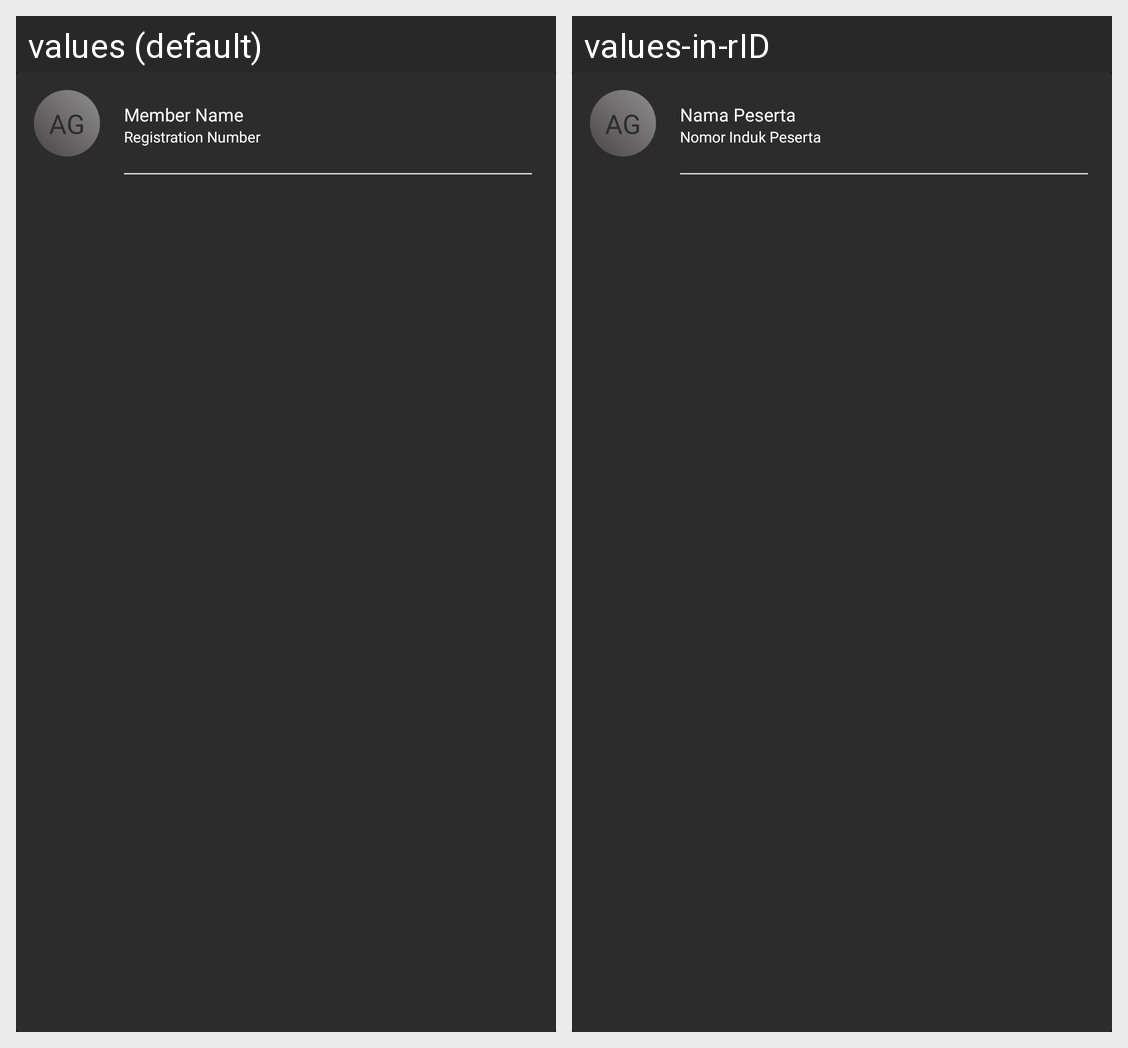

Locale-by-locale string values for the Android screen shown in this grid:
Android screen res/layout/member_item.xml rendered under 2 locales, left to right: values (default), values-in-rID. Device: Nexus 5 (rendered at 1080×1920; each locale shown at half size, 540×960, under a caption strip naming it); theme Theme.XPoseTracker.
Strings drawn on this screen, with the default value and each locale's value (text and hints the layout hard-codes, and strings that could not be matched under every locale, appear in the picture but are not listed):

test_initial
  values: AG
  values-in-rID: AG

member_name
  values: Member Name
  values-in-rID: Nama Peserta

registration_number
  values: Registration Number
  values-in-rID: Nomor Induk Peserta
